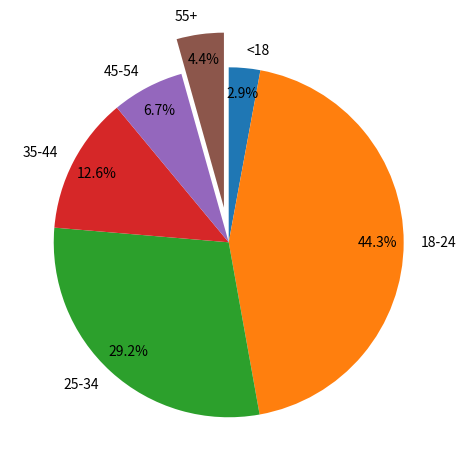

Recreate this plot in Python.
import matplotlib.pyplot as plt

visitors = [2_248, 34_260, 22_569, 9_778, 5_162, 3_373]
labels = ["<18", "18-24", "25-34", "35-44", "45-54", "55+"]

fig = plt.figure()
ax = fig.add_subplot(111)

ax.pie(visitors, labels=labels, startangle=90, counterclock=False,
       autopct="%.1f%%", pctdistance=0.85,
       explode=(0, 0, 0, 0, 0, 0.2))

fig.tight_layout()
plt.show()
